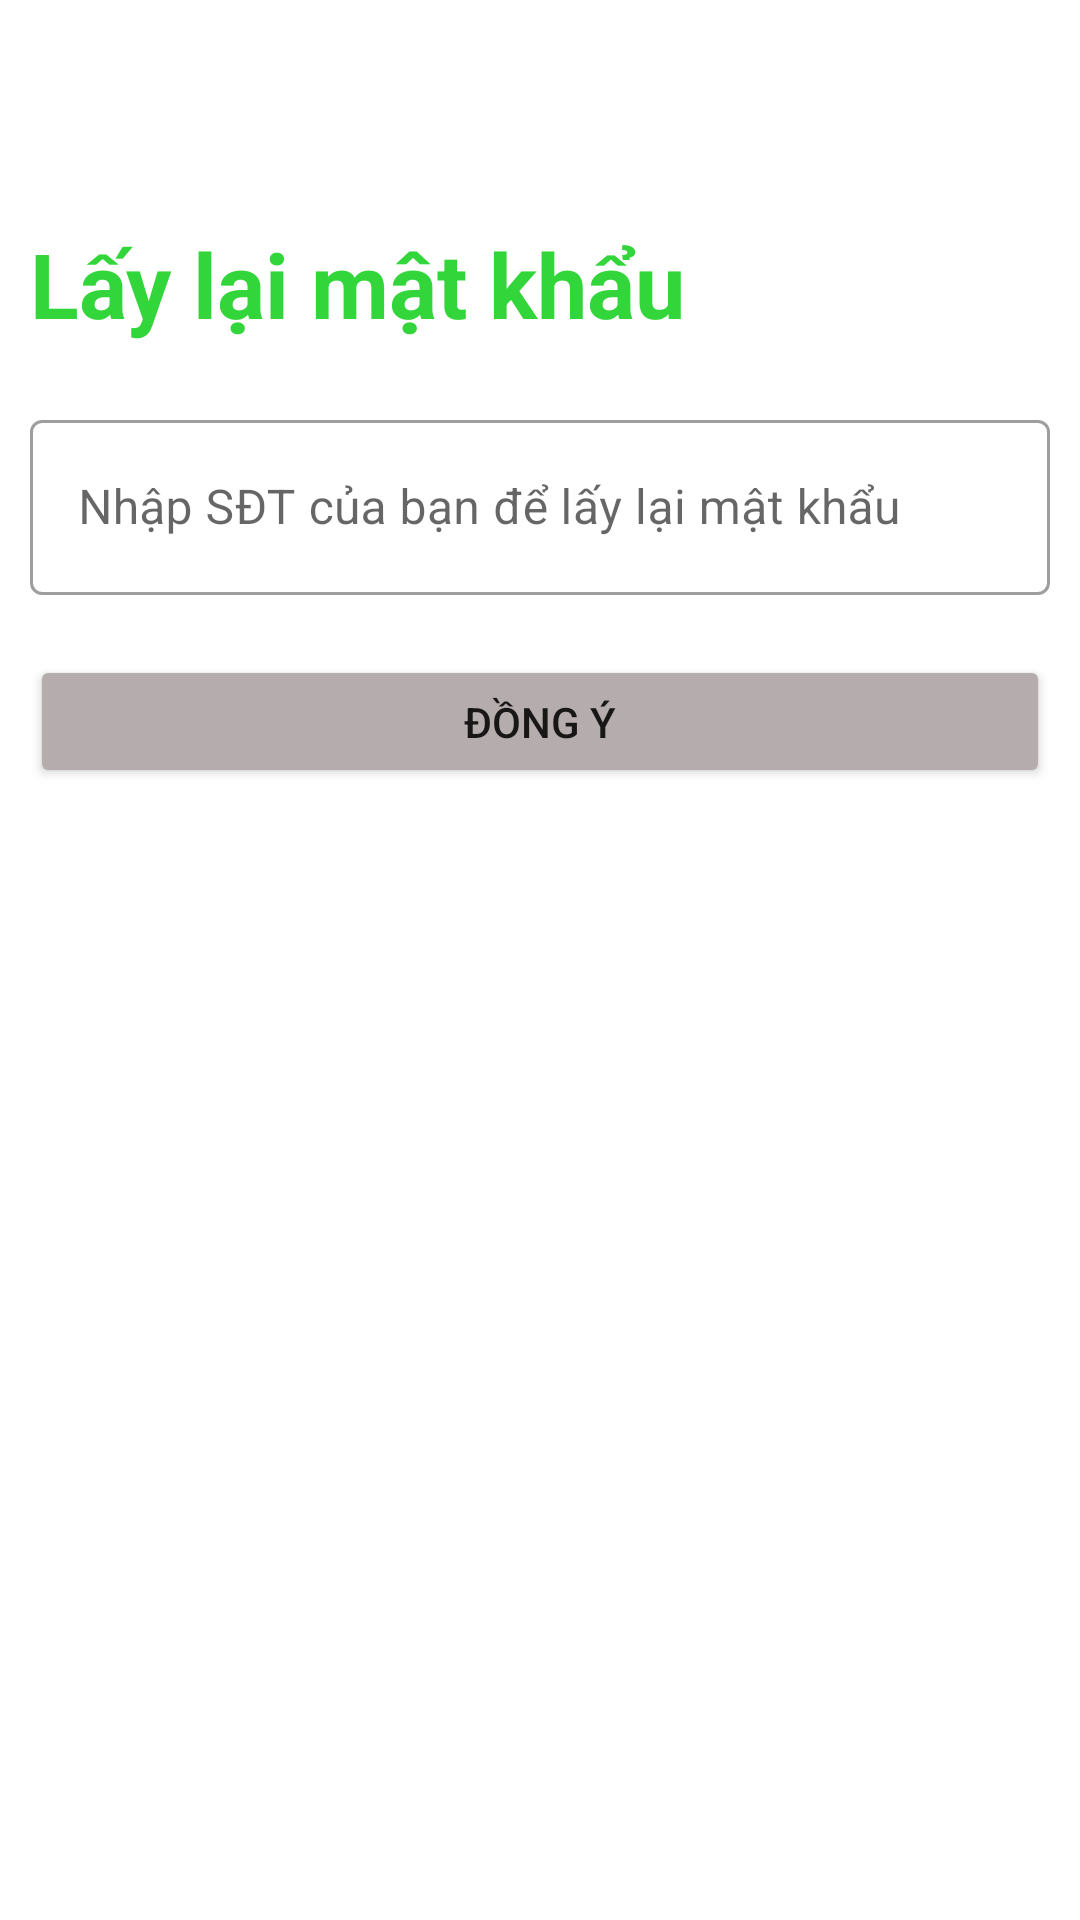

Android layout source for this screen:
<!-- AndroidManifest.xml: application theme Theme.GreenShop -->
<!-- res/layout/activity_password_retrieval.xml -->
<?xml version="1.0" encoding="utf-8"?>
<LinearLayout
    xmlns:android="http://schemas.android.com/apk/res/android"
    android:layout_height="match_parent"
    android:layout_width="match_parent"
    android:orientation="vertical"
    android:layout_marginLeft="20dp"
    android:layout_marginRight="20dp"
    android:weightSum="9">

    <androidx.appcompat.widget.AppCompatImageView
        android:layout_width="wrap_content"
        android:layout_height="0dp"
        android:src="@drawable/ic_baseline_arrow_back_ios_24"
        android:layout_weight="1"
        android:layout_marginLeft="10dp">

    </androidx.appcompat.widget.AppCompatImageView>

    <TextView
        android:layout_width="wrap_content"
        android:layout_height="wrap_content"
        android:text="Lấy lại mật khẩu"
        android:textSize="30dp"
        android:textStyle="bold"
        android:textColor="#33D63A"
        android:padding="10dp">
    </TextView>

    <com.google.android.material.textfield.TextInputLayout
        android:layout_width="match_parent"
        android:layout_height="0dp"
        android:hint="Nhập SĐT của bạn để lấy lại mật khẩu"
        android:layout_weight="1.3"
        android:gravity="center"
        android:padding="10dp"
        style="@style/Widget.MaterialComponents.TextInputLayout.OutlinedBox">

        <com.google.android.material.textfield.TextInputEditText
            android:layout_width="match_parent"
            android:layout_height="match_parent"
            android:inputType="number"
            />

    </com.google.android.material.textfield.TextInputLayout>

    <LinearLayout
        android:layout_width="match_parent"
        android:layout_height="0dp"
        android:layout_weight="1">

        <Button
            android:layout_width="match_parent"
            android:layout_height="wrap_content"
            android:layout_gravity="center"
            android:layout_margin="10dp"
            android:backgroundTint="#B5ADAD"
            android:text="Đồng ý" />
    </LinearLayout>

</LinearLayout>
<!-- resources referenced by this layout -->
<resources>
  <style name="Theme.GreenShop" parent="Theme.MaterialComponents.DayNight.NoActionBar">
          
          <item name="colorPrimary">@color/purple_500</item>
          <item name="colorPrimaryVariant">@color/purple_700</item>
          <item name="colorOnPrimary">@color/white</item>
          
          <item name="colorSecondary">@color/teal_200</item>
          <item name="colorSecondaryVariant">@color/teal_700</item>
          <item name="colorOnSecondary">@color/black</item>
          
          <item name="android:statusBarColor" tools:targetApi="l">?attr/colorPrimaryVariant</item>
          
      </style>
  <!-- not gathered from this repository: default colours our renderer supplied (Android Studio template values) -->
  <color name="purple_500">#FF6200EE</color>
  <color name="purple_700">#FF3700B3</color>
  <color name="teal_200">#FF03DAC5</color>
  <color name="teal_700">#FF018786</color>
  <color name="black">#FF000000</color>
  <color name="white">#FFFFFFFF</color>
</resources>
